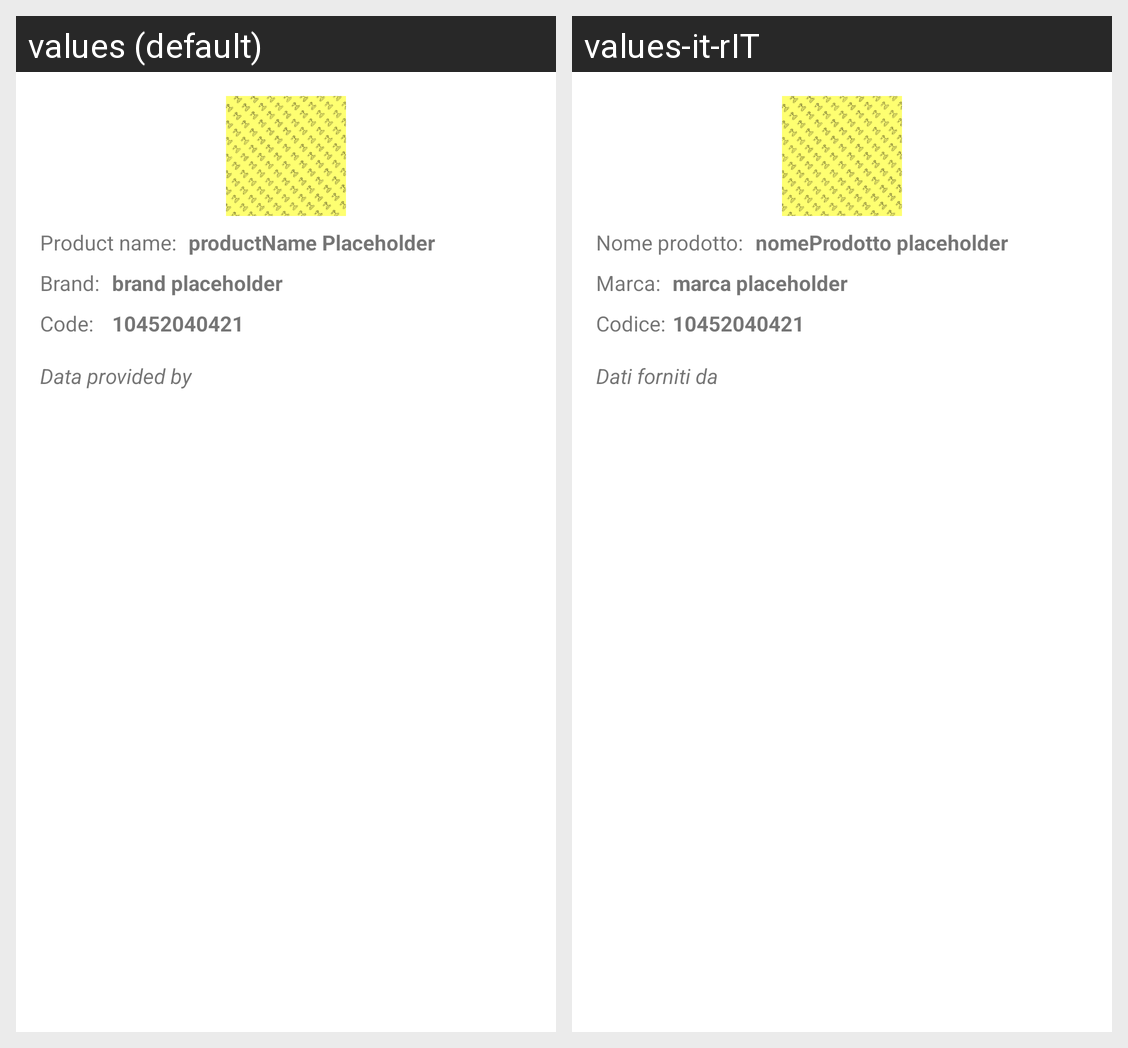

The Android screen above is rendered under two locales of the same app. Produce the string resources it draws, with the default and per-locale values.
Android screen res/layout/dialog_scanner.xml rendered under 2 locales, left to right: values (default), values-it-rIT. Device: Nexus 5 (rendered at 1080×1920; each locale shown at half size, 540×960, under a caption strip naming it); theme Theme.MyApp.
Strings drawn on this screen, with the default value and each locale's value (text and hints the layout hard-codes, and strings that could not be matched under every locale, appear in the picture but are not listed):

scanner_dialog_product_name_label_text_view
  values: Product name:
  values-it-rIT: Nome prodotto:

scanner_dialog_product_name_value_text_view
  values: productName Placeholder
  values-it-rIT: nomeProdotto placeholder

scanner_dialog_brand_label_text_view
  values: Brand:
  values-it-rIT: Marca:

scanner_dialog_brand_value_text_view
  values: brand placeholder
  values-it-rIT: marca placeholder

scanner_dialog_code_label_text_view
  values: Code:
  values-it-rIT: Codice:

scanner_dialog_code_value_text_view
  values: 10452040421
  values-it-rIT: 10452040421

scanner_alert_dialog_data_source_label
  values: Data provided by
  values-it-rIT: Dati forniti da
